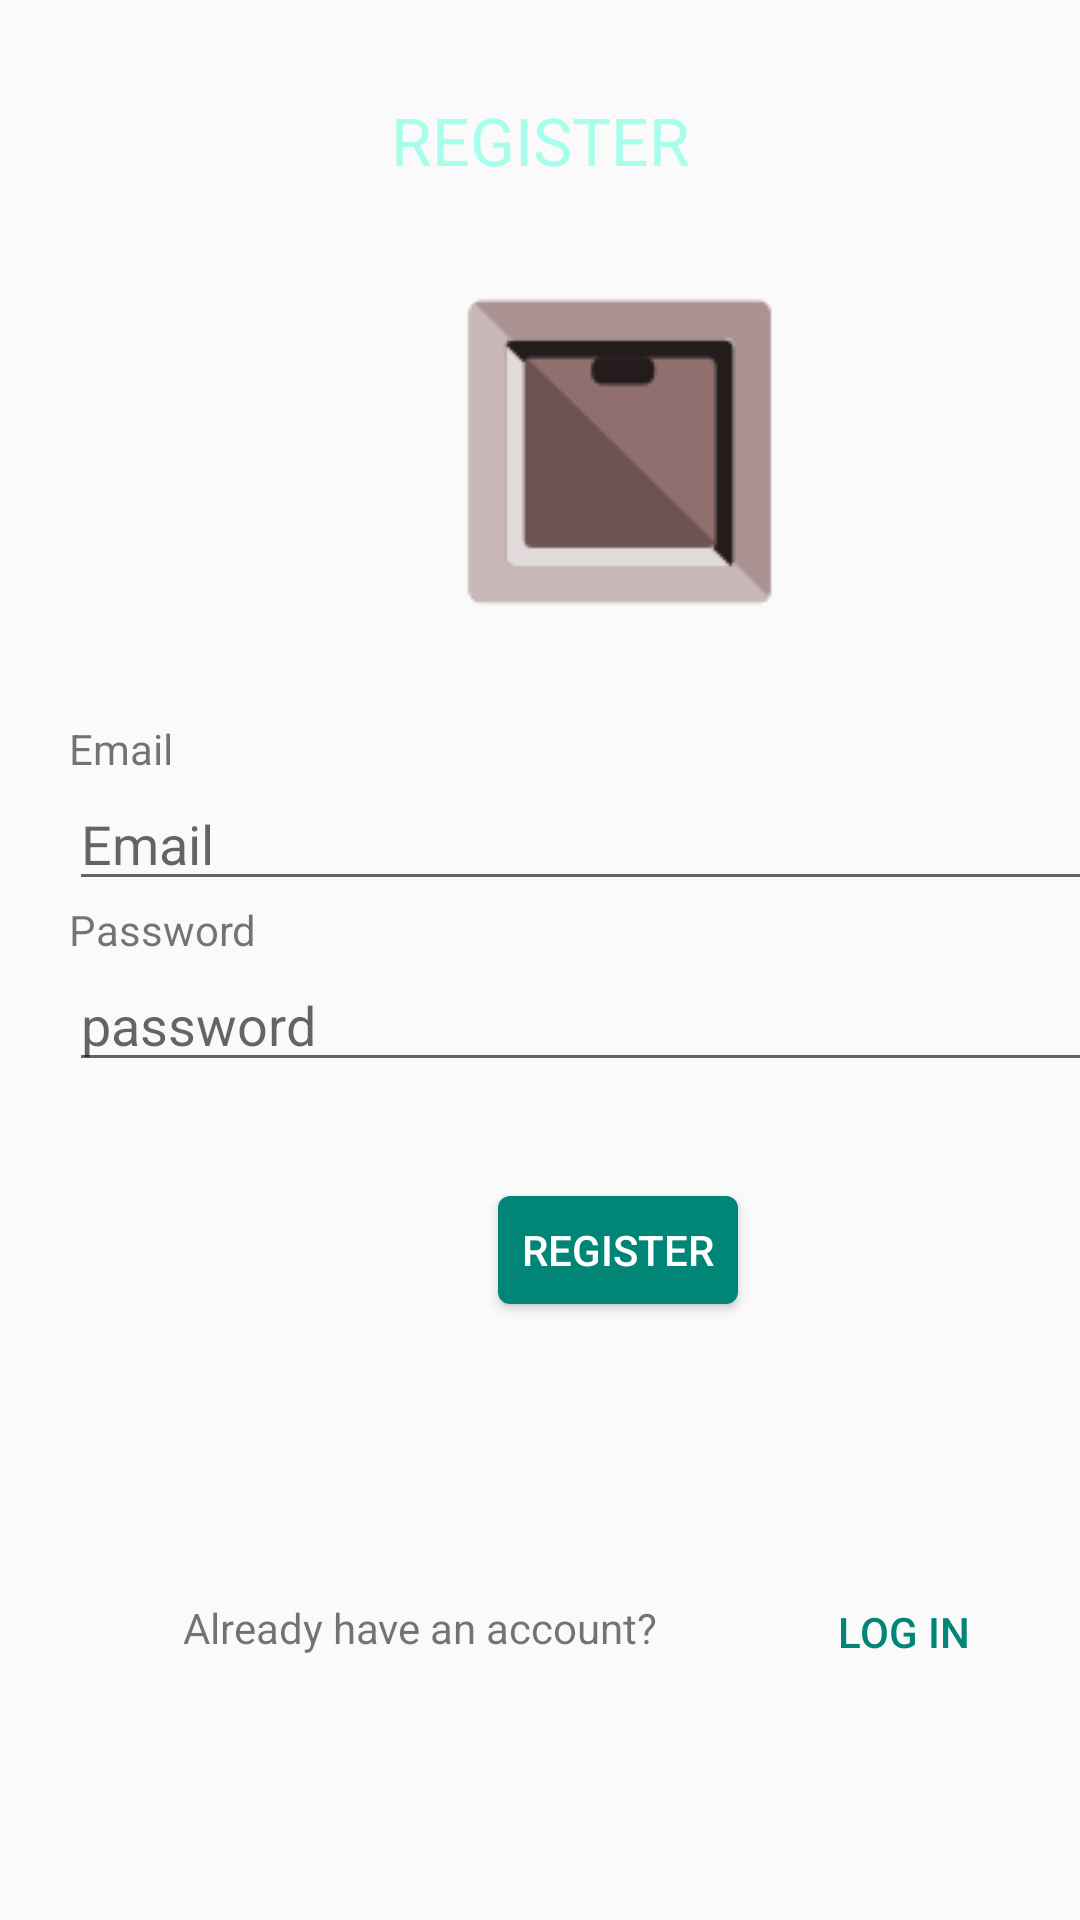

Layout XML and referenced resources for this Android screen:
<!-- AndroidManifest.xml: application theme PlaceHolderTheme -->
<!-- res/layout/fragment_register.xml -->
<?xml version="1.0" encoding="utf-8"?>
<androidx.constraintlayout.widget.ConstraintLayout
    android:id="@+id/fragment_header"
    xmlns:android="http://schemas.android.com/apk/res/android"
    xmlns:app="http://schemas.android.com/apk/res-auto"
    android:layout_width="match_parent"
    android:layout_height="match_parent">

    <androidx.constraintlayout.widget.Guideline
        android:id="@+id/guideline3"
        android:layout_width="match_parent"
        android:layout_height="wrap_content"
        android:orientation="horizontal"
        app:layout_constraintGuide_begin="240dp" />

    <LinearLayout
        android:id="@+id/linearLayout"
        android:layout_width="0dp"
        android:layout_height="wrap_content"
        android:orientation="vertical"
        app:layout_constraintEnd_toStartOf="@+id/guideline11"
        app:layout_constraintHorizontal_bias="1.0"
        app:layout_constraintStart_toStartOf="@+id/guideline10"
        app:layout_constraintTop_toTopOf="@+id/guideline3">

        <TextView
            android:id="@+id/name"
            android:layout_width="match_parent"
            android:layout_height="wrap_content"
            android:text="@string/email_tag" />

        <EditText
            android:id="@+id/email_field"
            style="@android:style/Widget.DeviceDefault.Light.EditText"
            android:layout_width="match_parent"
            android:layout_height="wrap_content"
            android:ems="10"
            android:hint="@string/email_tag"
            android:inputType="textEmailAddress" />

        <TextView
            android:id="@+id/password_tag"
            android:layout_width="match_parent"
            android:layout_height="wrap_content"
            android:text="@string/password_tag" />

        <EditText
            android:id="@+id/password_field"
            android:layout_width="match_parent"
            android:layout_height="wrap_content"
            android:ems="10"
            android:hint="@string/password_hint"
            android:inputType="textPassword" />

    </LinearLayout>

    <TextView
        android:id="@+id/log_in_title"
        android:layout_width="wrap_content"
        android:layout_height="wrap_content"
        android:text="@string/register_button"
        android:textAppearance="@style/TextAppearance.AppCompat.Large"
        app:layout_constraintEnd_toEndOf="parent"
        app:layout_constraintStart_toStartOf="parent"
        app:layout_constraintTop_toTopOf="@+id/guideline7" />

    <ImageView
        android:id="@+id/imageView"
        android:layout_width="wrap_content"
        android:layout_height="wrap_content"
        android:scaleType="centerInside"
        app:layout_constraintBottom_toTopOf="@+id/guideline3"
        app:layout_constraintEnd_toStartOf="@+id/guideline11"
        app:layout_constraintStart_toStartOf="@+id/guideline10"
        app:layout_constraintTop_toBottomOf="@+id/log_in_title"
        app:srcCompat="@drawable/ic_box" />

    <Button
        android:id="@+id/log_in_button"
        style="@style/Widget.AppCompat.Button.Colored"
        android:layout_width="wrap_content"
        android:layout_height="wrap_content"
        android:layout_marginTop="32dp"
        android:text="@string/register_button"
        app:layout_constraintEnd_toStartOf="@+id/guideline11"
        app:layout_constraintStart_toStartOf="@+id/guideline10"
        app:layout_constraintTop_toBottomOf="@+id/linearLayout" />

    <androidx.constraintlayout.widget.Guideline
        android:id="@+id/guideline4"
        android:layout_width="wrap_content"
        android:layout_height="wrap_content"
        android:orientation="horizontal"
        app:layout_constraintGuide_begin="600dp" />

    <Button
        android:id="@+id/button"
        style="@style/Widget.AppCompat.Button.Borderless.Colored"
        android:layout_width="wrap_content"
        android:layout_height="wrap_content"
        android:layout_marginEnd="44dp"
        android:layout_marginRight="44dp"
        android:layout_marginBottom="32dp"
        android:text="@string/log_in"
        app:layout_constraintBottom_toTopOf="@+id/guideline4"
        app:layout_constraintEnd_toStartOf="@+id/guideline11" />

    <TextView
        android:id="@+id/textView"
        android:layout_width="wrap_content"
        android:layout_height="wrap_content"
        android:layout_marginBottom="48dp"
        android:autoSizeTextType="uniform"
        android:lineSpacingExtra="8sp"
        android:text="@string/log_in_text"
        android:textAppearance="@style/TextAppearance.AppCompat.Small"
        app:layout_constraintBottom_toTopOf="@+id/guideline4"
        app:layout_constraintEnd_toStartOf="@+id/button"
        app:layout_constraintStart_toStartOf="@+id/guideline10" />

    <androidx.constraintlayout.widget.Guideline
        android:id="@+id/guideline7"
        android:layout_width="wrap_content"
        android:layout_height="wrap_content"
        android:orientation="horizontal"
        app:layout_constraintGuide_begin="32dp" />

    <androidx.constraintlayout.widget.Guideline
        android:id="@+id/guideline10"
        android:layout_width="wrap_content"
        android:layout_height="wrap_content"
        android:orientation="vertical"
        app:layout_constraintGuide_begin="23dp" />

    <androidx.constraintlayout.widget.Guideline
        android:id="@+id/guideline11"
        android:layout_width="wrap_content"
        android:layout_height="wrap_content"
        android:orientation="vertical"
        app:layout_constraintGuide_begin="389dp" />

    <TextView
        android:id="@+id/auth_state_text"
        android:layout_width="wrap_content"
        android:layout_height="wrap_content"
        android:fontFamily="monospace"
        android:textAppearance="@style/TextAppearance.AppCompat.Small"
        android:textColor="#673AB7"
        app:layout_constraintBottom_toTopOf="@+id/textView"
        app:layout_constraintEnd_toStartOf="@+id/guideline11"
        app:layout_constraintStart_toStartOf="@+id/guideline10"
        app:layout_constraintTop_toBottomOf="@+id/log_in_button" />

</androidx.constraintlayout.widget.ConstraintLayout>
<!-- resources referenced by this layout -->
<resources>
  <!-- drawable ic_box: png bitmap (drawable, 2023 bytes) -->
  <string name="email_tag">Email</string>
  <string name="log_in">Log in</string>
  <string name="log_in_text">Already have an account?</string>
  <string name="password_hint">password</string>
  <string name="password_tag">Password</string>
  <string name="register_button">REGISTER</string>
  <style name="PlaceHolderTheme" parent="Theme.AppCompat.DayNight.NoActionBar">
          <item name="colorPrimaryDark">@color/color_primary_variant</item>
          <item name="colorPrimary">@color/color_primary_variant</item>
  
  
  
          
          <item name="android:textAppearance">@style/TextAppearance</item>
          <item name="android:textColorPrimary">@color/color_on_primary_variant</item>
  
          <item name="android:editTextColor">@color/color_on_primary_variant</item>
  
  
          
          <item name="buttonStyle">@style/MainButton</item>
          <item name="colorButtonNormal">@color/secondary_button</item>
          <item name="android:buttonCornerRadius">4dp</item>
  
      </style>
  <color name="color_primary_variant">#27264E</color>
  <style name="TextAppearance" parent="TextAppearance.AppCompat.Body1">
          <item name="android:textColor">@color/color_on_primary_variant</item>
          <item name="android:textSize">16sp</item>
          <item name="android:textStyle">normal</item>
      </style>
  <color name="color_on_primary_variant">#A7FFEB</color>
  <style name="MainButton" parent="Widget.AppCompat.Button.Colored">
          <item name="buttonStyle">@style/Widget.AppCompat.Button</item>
          <item name="background">@color/color_on_primary</item>
          <item name="colorButtonNormal">@color/secondary_button</item>
      </style>
  <color name="secondary_button">#6000796B</color>
  <color name="color_on_primary">#000000</color>
</resources>
